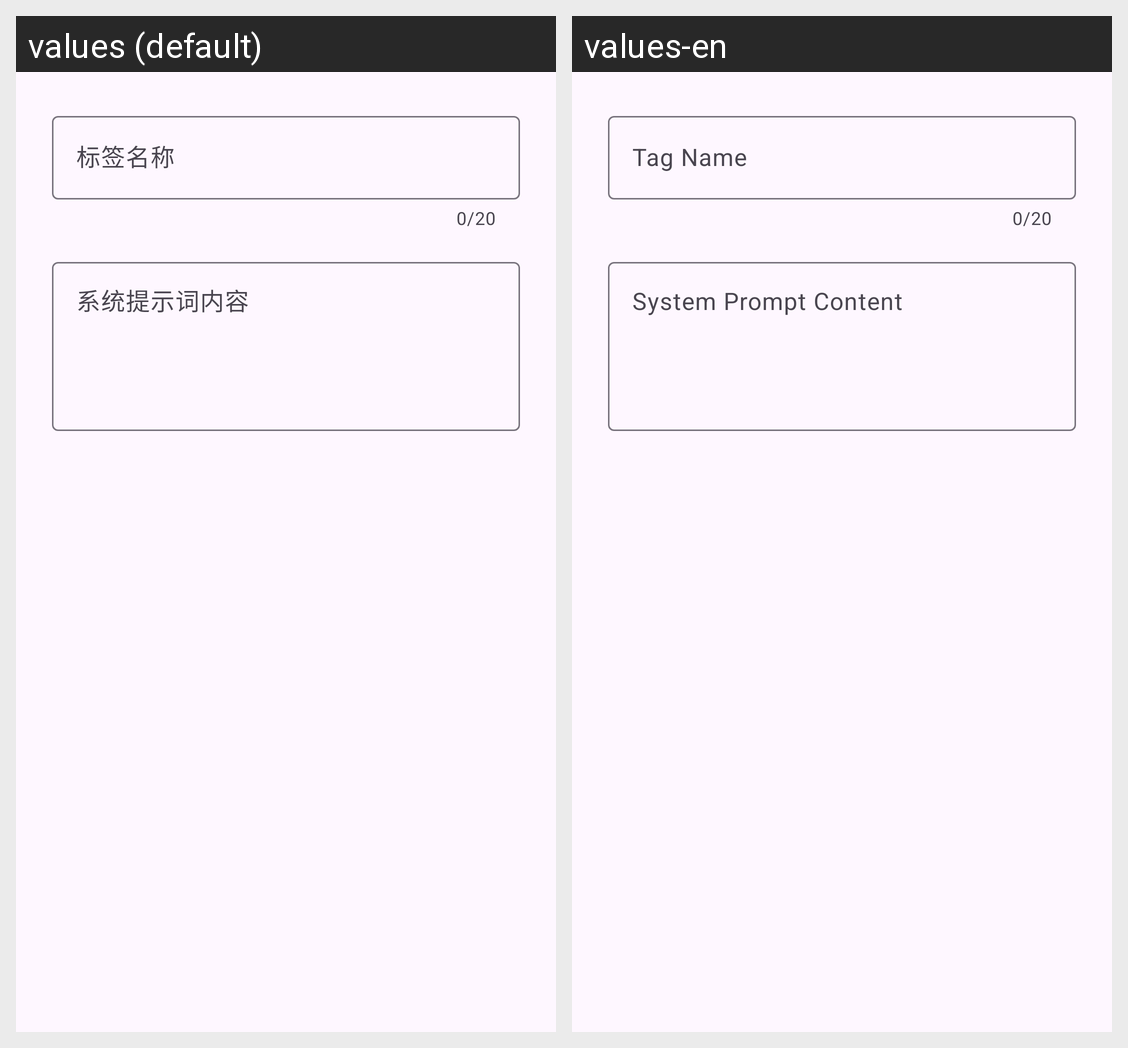

The Android screen above is rendered under two locales of the same app. Produce the string resources it draws, with the default and per-locale values.
Android screen res/layout/dialog_system_prompt.xml rendered under 2 locales, left to right: values (default), values-en. Device: Nexus 5 (rendered at 1080×1920; each locale shown at half size, 540×960, under a caption strip naming it); theme Theme.ChatBox.
Strings drawn on this screen, with the default value and each locale's value (text and hints the layout hard-codes, and strings that could not be matched under every locale, appear in the picture but are not listed):

hint_tag
  values: 标签名称
  values-en: Tag Name

hint_content
  values: 系统提示词内容
  values-en: System Prompt Content
